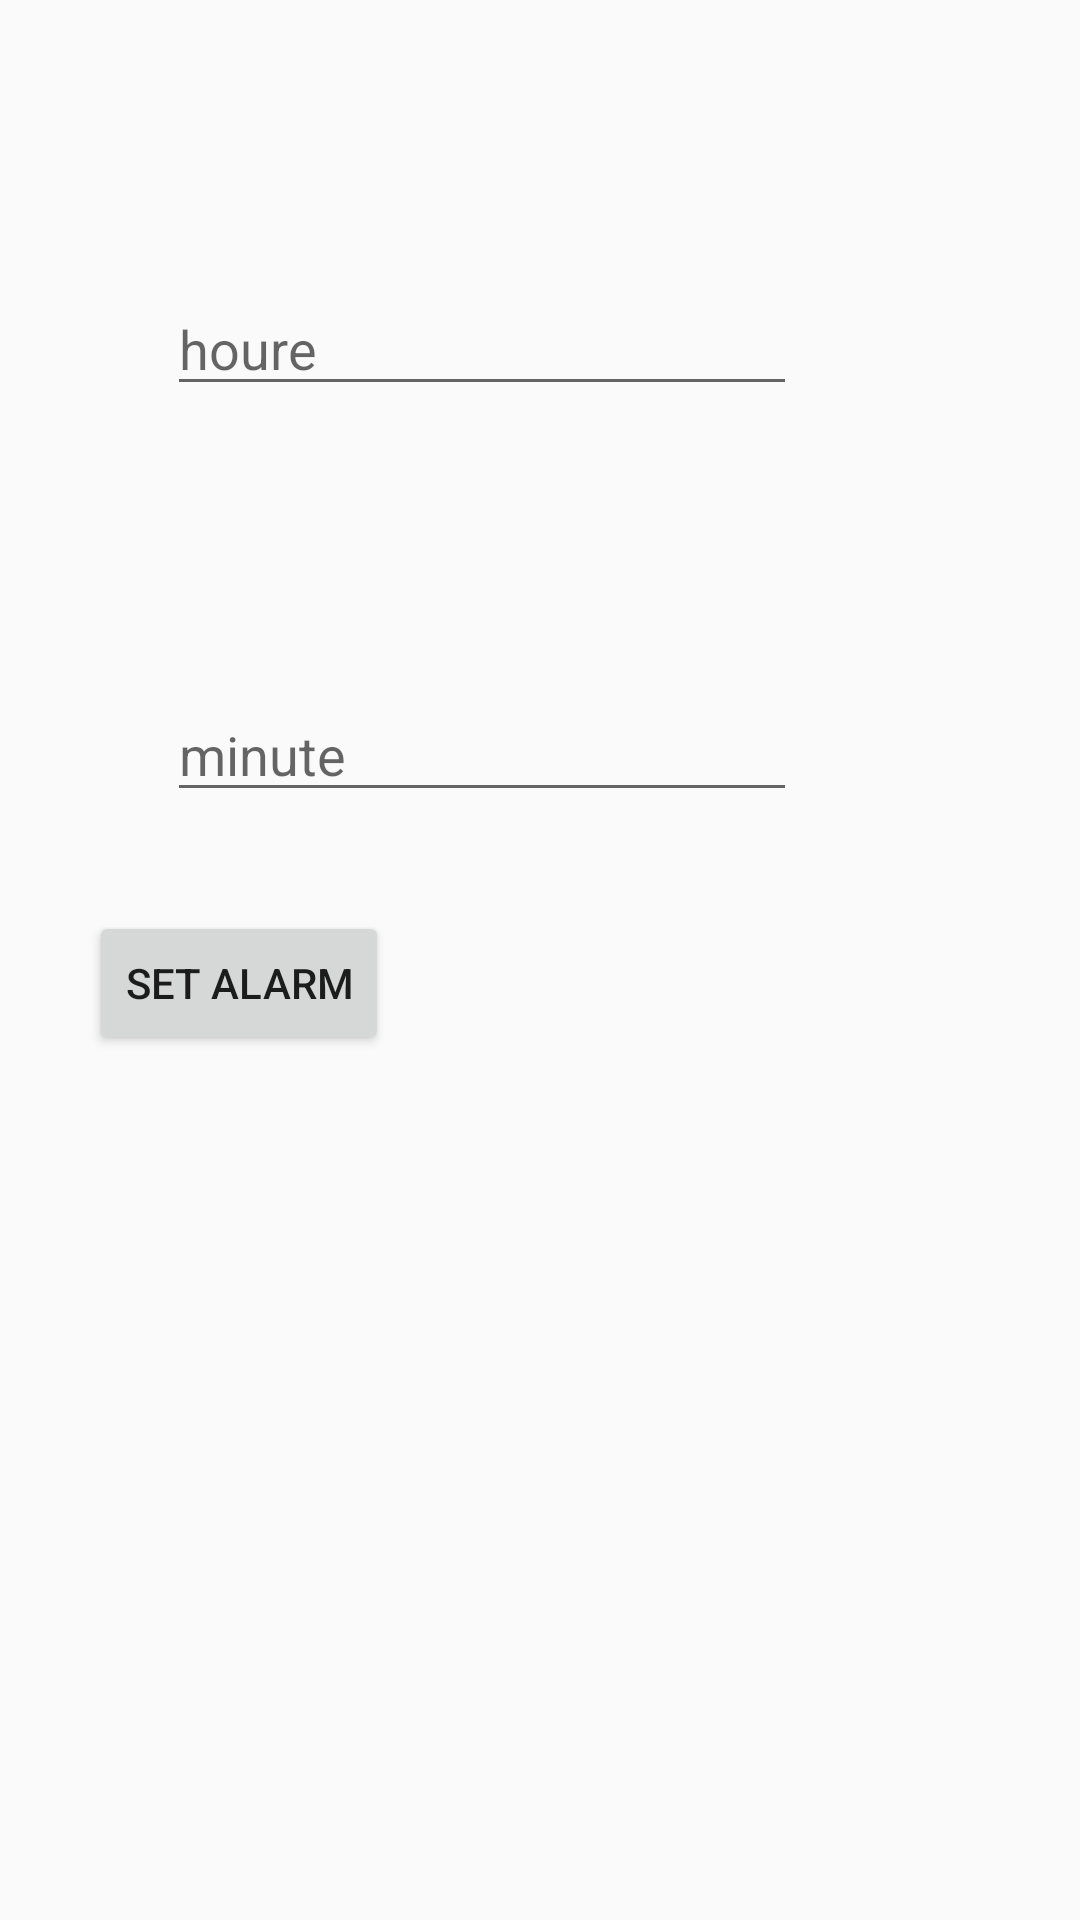

Produce the Android XML layout that renders to this screen, including the resource entries it uses.
<!-- AndroidManifest.xml: application theme AppTheme -->
<!-- res/layout/schedul__time.xml -->
<?xml version="1.0" encoding="utf-8"?>
<RelativeLayout xmlns:android="http://schemas.android.com/apk/res/android"
    xmlns:tools="http://schemas.android.com/tools"
    android:id="@+id/activity_main"
    android:layout_width="match_parent"
    android:layout_height="match_parent"
    android:paddingBottom="@dimen/activity_vertical_margin"
    android:paddingLeft="@dimen/activity_horizontal_margin"
    android:paddingRight="@dimen/activity_horizontal_margin"
    android:paddingTop="@dimen/activity_vertical_margin"
    tools:context="com.example.shiva.alarmtut.MainActivity">



    <EditText
        android:layout_width="wrap_content"
        android:layout_height="wrap_content"
        android:inputType="textPersonName"
        android:ems="10"
        android:layout_below="@+id/textView"
        android:layout_alignParentLeft="true"
        android:layout_alignParentStart="true"
        android:layout_marginLeft="56dp"
        android:layout_marginStart="56dp"
        android:layout_marginTop="94dp"
        android:id="@+id/hours"
        android:hint="houre" />
    <EditText
        android:layout_width="wrap_content"
        android:layout_height="wrap_content"
        android:inputType="textPersonName"
        android:ems="10"
        android:layout_below="@+id/hours"
        android:layout_alignParentLeft="true"
        android:layout_alignParentStart="true"
        android:layout_marginLeft="56dp"
        android:layout_marginStart="56dp"
        android:layout_marginTop="94dp"
        android:id="@+id/minute"
        android:hint="minute" />

    <Button
        android:text="Set Alarm"
        android:layout_width="wrap_content"
        android:layout_height="wrap_content"
        android:layout_below="@+id/minute"
        android:gravity="center"
        android:layout_toRightOf="@+id/textView"
        android:layout_toEndOf="@+id/textView"
        android:layout_marginLeft="30dp"
        android:layout_marginStart="30dp"
        android:layout_marginTop="33dp"
        android:id="@+id/SetAlarm" />
</RelativeLayout>
<!-- resources referenced by this layout -->
<resources>
  <style name="AppTheme" parent="Theme.AppCompat.Light.NoActionBar">
          
          <item name="colorPrimary">@color/colorPrimary</item>
          <item name="colorPrimaryDark">@color/colorPrimaryDark</item>
          <item name="colorAccent">@color/colorAccent</item>
      </style>
  <!-- not gathered from this repository: default colours our renderer supplied (Android Studio template values) -->
  <color name="colorPrimary">#FF6200EE</color>
  <color name="colorPrimaryDark">#FF3700B3</color>
  <color name="colorAccent">#FF03DAC5</color>
</resources>
